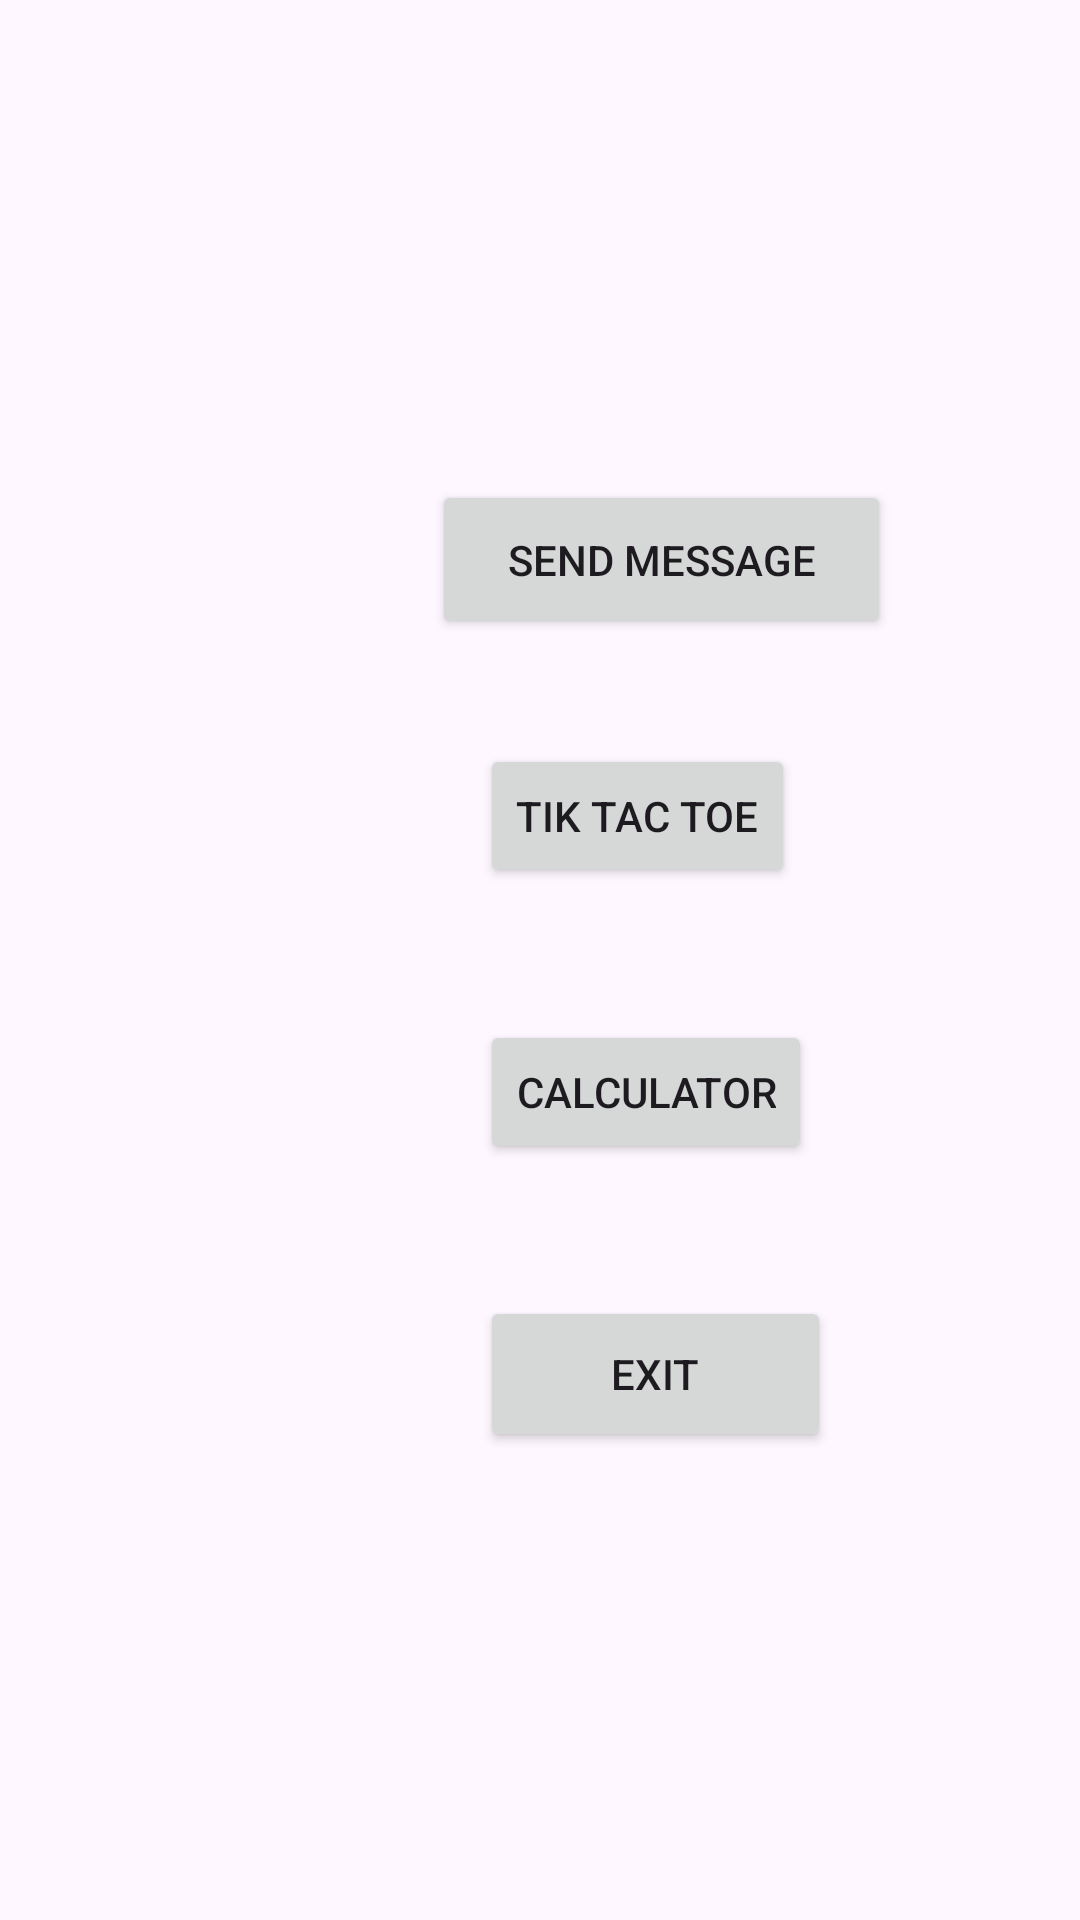

This screen was rendered from an Android layout file. Write that file and the resources it references.
<!-- AndroidManifest.xml: application theme Theme.Second_Almazbekov_Beksultan -->
<!-- res/layout/activity_main2.xml -->
<?xml version="1.0" encoding="utf-8"?>
<androidx.constraintlayout.widget.ConstraintLayout xmlns:android="http://schemas.android.com/apk/res/android"
    xmlns:app="http://schemas.android.com/apk/res-auto"
    xmlns:tools="http://schemas.android.com/tools"
    android:layout_width="match_parent"
    android:layout_height="match_parent"
    tools:context=".MainActivity2">

    <Button
        android:id="@+id/button"
        android:layout_width="wrap_content"
        android:layout_height="wrap_content"
        android:layout_marginStart="160dp"
        android:layout_marginTop="248dp"
        android:text="Tik Tac Toe"
        android:onClick="openEmotionActivity"
        app:layout_constraintStart_toStartOf="parent"
        app:layout_constraintTop_toTopOf="parent" />

    <Button
        android:id="@+id/button2"
        android:layout_width="wrap_content"
        android:layout_height="wrap_content"
        android:layout_marginStart="160dp"
        android:layout_marginTop="44dp"
        android:onClick="openCalculatorActivity"
        android:text="Calculator"
        app:layout_constraintStart_toStartOf="parent"
        app:layout_constraintTop_toBottomOf="@+id/button" />

    <Button
        android:id="@+id/button_exit"
        android:layout_width="117dp"
        android:layout_height="52dp"
        android:layout_marginStart="160dp"
        android:layout_marginTop="44dp"
        android:onClick="exitApp"
        android:text="Exit"
        app:layout_constraintStart_toStartOf="parent"
        app:layout_constraintTop_toBottomOf="@+id/button2" />

    <Button
        android:id="@+id/button5"
        android:layout_width="153dp"
        android:layout_height="53dp"
        android:layout_marginStart="144dp"
        android:layout_marginTop="160dp"
        android:onClick="openMessageSenderActivity"
        android:text="Send Message"
        app:layout_constraintStart_toStartOf="parent"
        app:layout_constraintTop_toTopOf="parent" />

</androidx.constraintlayout.widget.ConstraintLayout>
<!-- resources referenced by this layout -->
<resources>
  <style name="Theme.Second_Almazbekov_Beksultan" parent="Base.Theme.Second_Almazbekov_Beksultan" />
  <style name="Base.Theme.Second_Almazbekov_Beksultan" parent="Theme.Material3.DayNight.NoActionBar">
          
          
      </style>
</resources>
